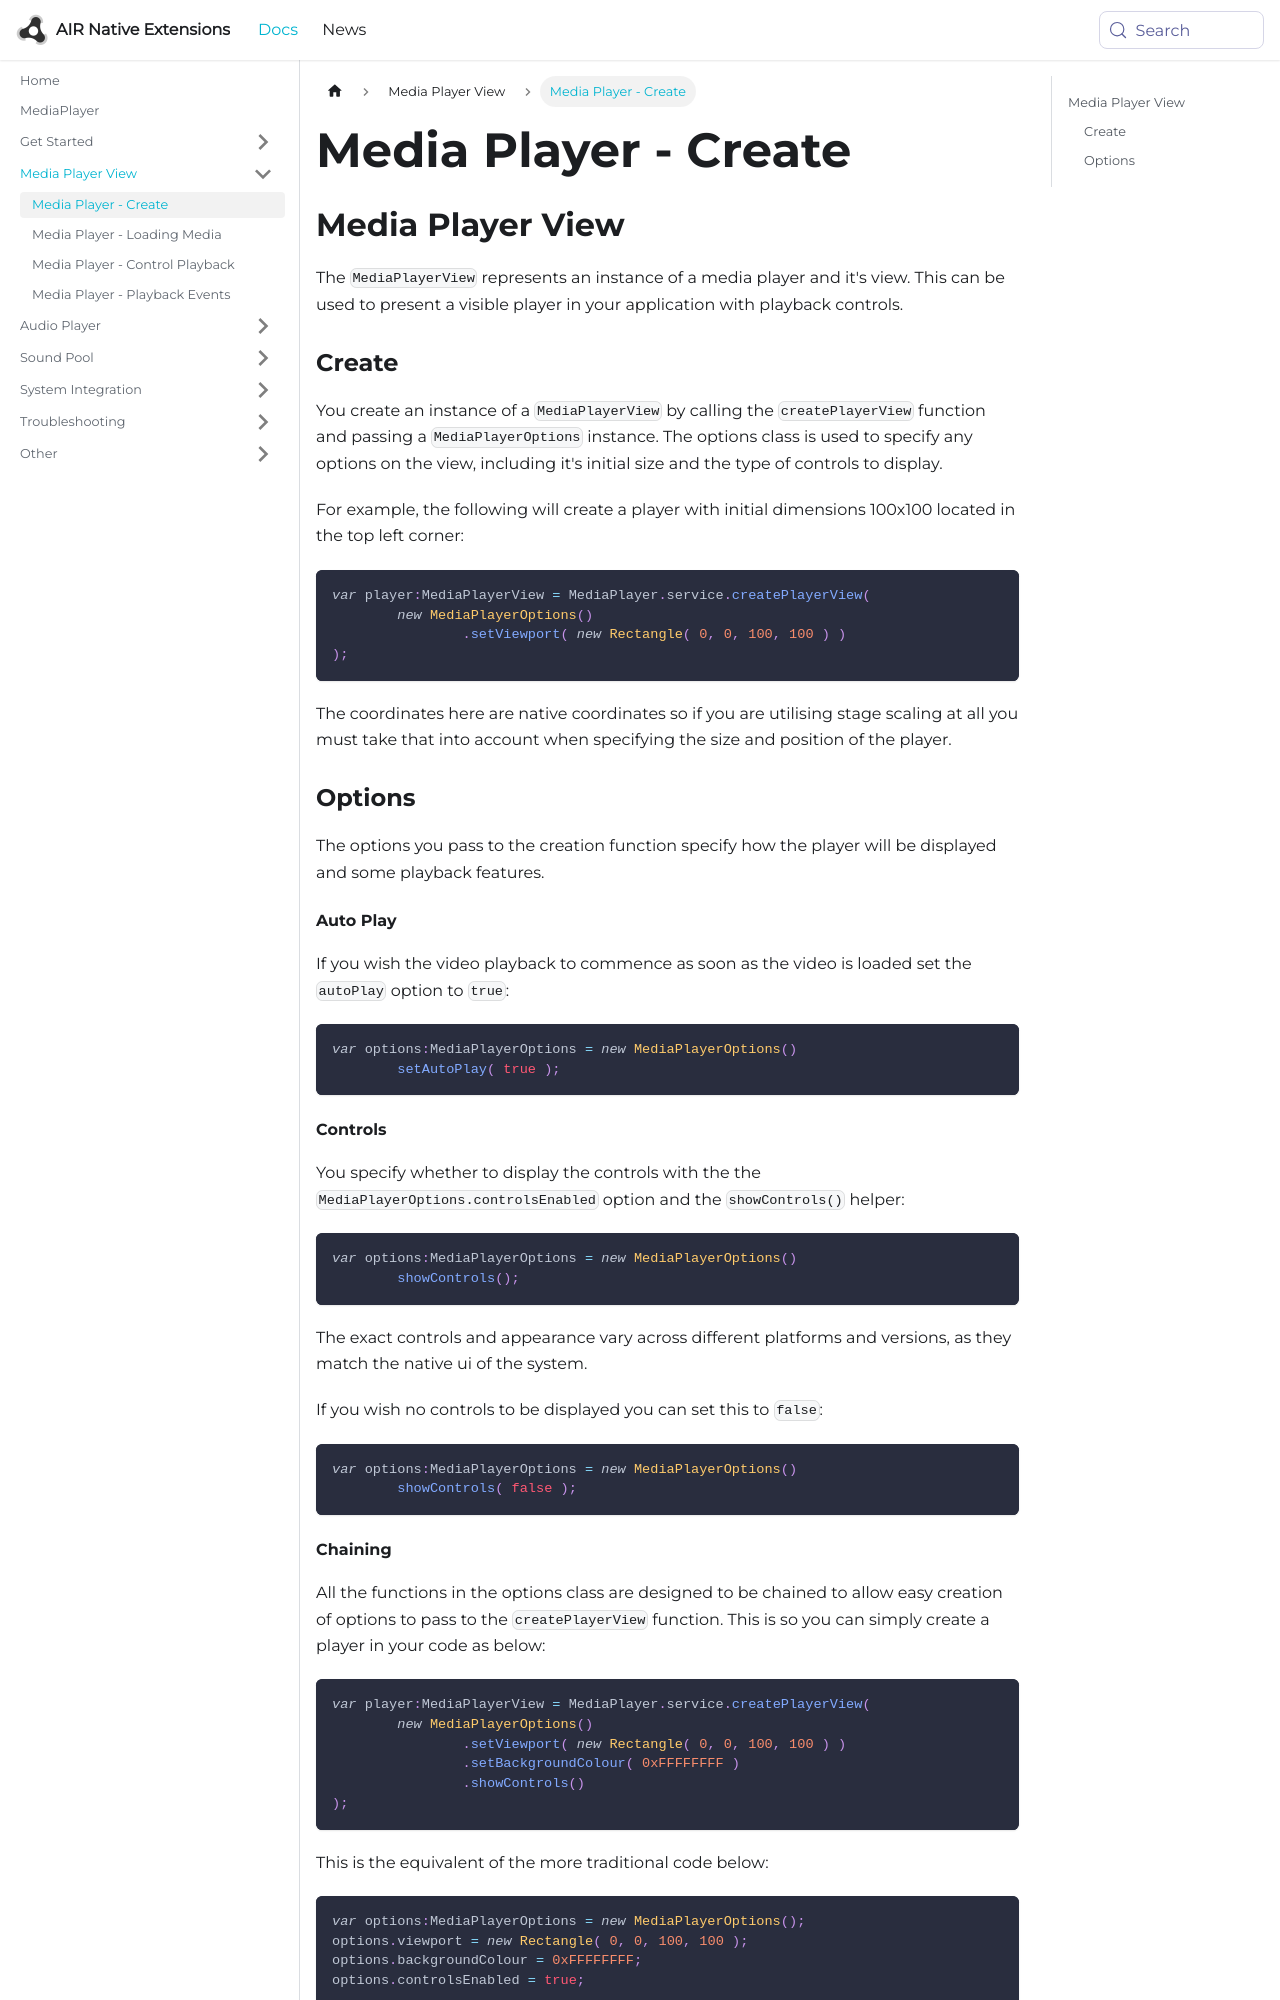

repository: airnativeextensions/nativeextensions-documentation · page: docs/mediaplayer/media-player---create/index.html · generator: docusaurus

---
title: Media Player - Create
sidebar_label: Media Player - Create
---

## Media Player View

The `MediaPlayerView` represents an instance of a media player and it's view. This can be used to present a visible player in your application with playback controls.


### Create

You create an instance of a `MediaPlayerView` by calling the `createPlayerView` function and passing a `MediaPlayerOptions` instance. The options class is used to specify any options on the view, including it's initial size and the type of controls to display.

For example, the following will create a player with initial dimensions 100x100 located in the top left corner:

```actionscript
var player:MediaPlayerView = MediaPlayer.service.createPlayerView(
        new MediaPlayerOptions()
                .setViewport( new Rectangle( 0, 0, 100, 100 ) )
);
```

The coordinates here are native coordinates so if you are utilising stage scaling at all you must take that into account when specifying the size and position of the player.  



### Options

The options you pass to the creation function specify how the player will be displayed and some playback features. 


#### Auto Play

If you wish the video playback to commence as soon as the video is loaded set the `autoPlay` option to `true`:

```actionscript
var options:MediaPlayerOptions = new MediaPlayerOptions()
        setAutoPlay( true );
```



#### Controls

You specify whether to display the controls with the the `MediaPlayerOptions.controlsEnabled` option and the `showControls()` helper:

```actionscript
var options:MediaPlayerOptions = new MediaPlayerOptions()
        showControls();
```

The exact controls and appearance vary across different platforms and versions, as they match the native ui of the system. 


If you wish no controls to be displayed you can set this to `false`:

```actionscript
var options:MediaPlayerOptions = new MediaPlayerOptions()
        showControls( false );
```
